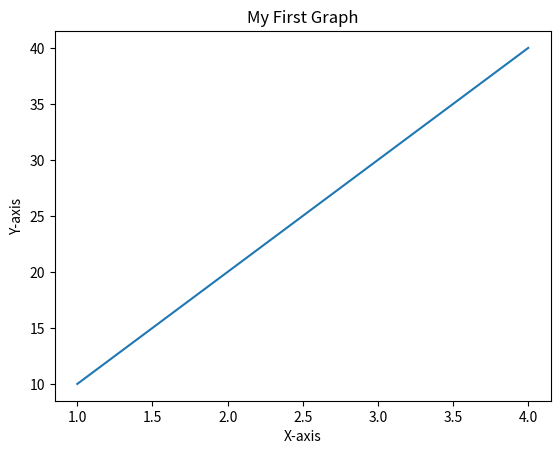

The script that saved this image:
import matplotlib.pyplot as plt
x = [1,2,3,4]
y = [10,20,30,40]
plt.plot(x,y)
plt.title("My First Graph")
plt.xlabel("X-axis")
plt.ylabel("Y-axis")
plt.show()
